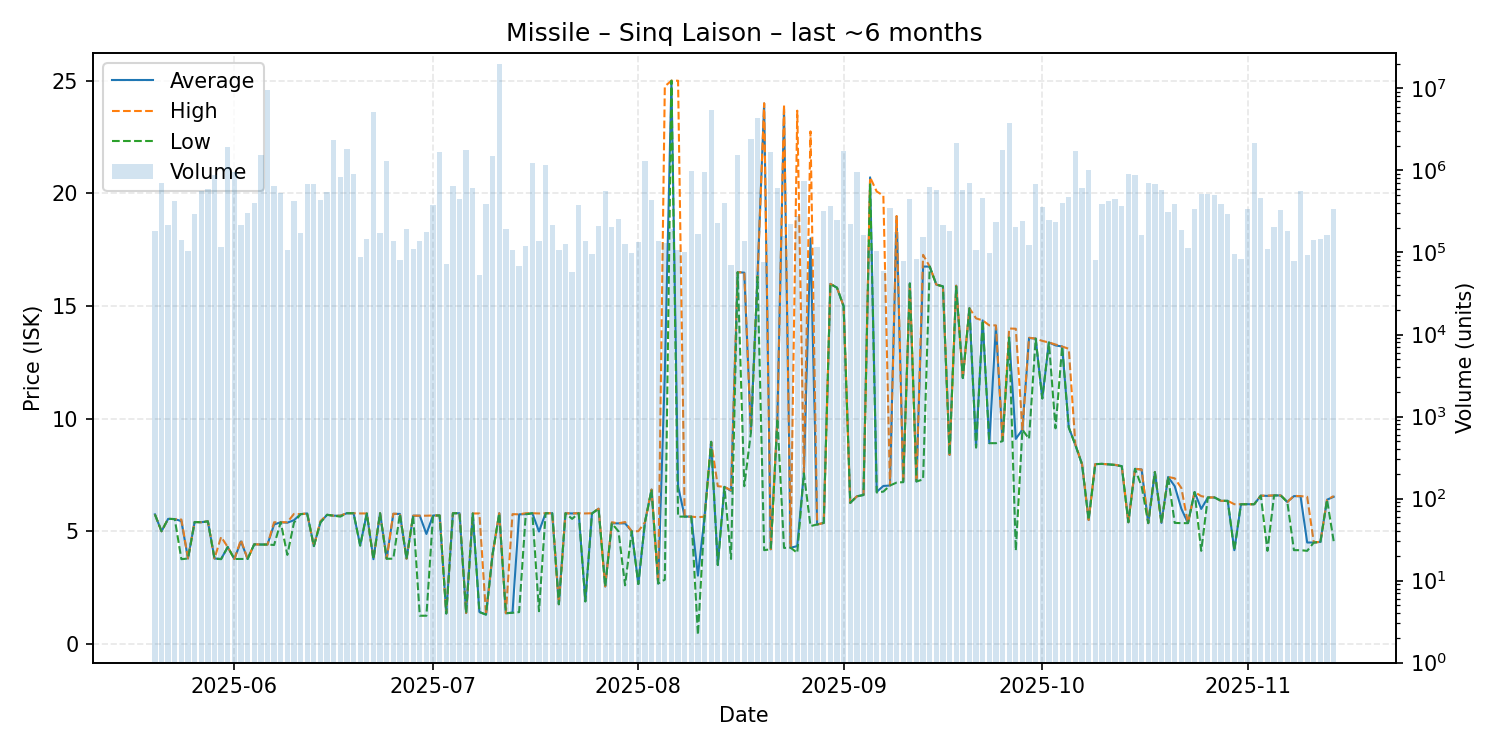

The file beside this chart, header and first rows:
date, average, highest, lowest, order_count, volume
2025-05-20, 5.75, 5.75, 5.75, 140, 180946
2025-05-21, 5.0, 5.0, 5.0, 138, 704250
2025-05-22, 5.55, 5.55, 5.55, 140, 219238
2025-05-23, 5.54, 5.54, 5.54, 173, 421719
2025-05-24, 5.45, 5.52, 3.76, 157, 141138
2025-05-25, 3.79, 3.79, 3.79, 180, 105390
2025-05-26, 5.41, 5.41, 5.41, 172, 290856
2025-05-27, 5.4, 5.4, 5.4, 135, 565846
2025-05-28, 5.44, 5.44, 5.44, 149, 590119
2025-05-29, 3.79, 3.79, 3.79, 169, 876705
2025-05-30, 3.77, 4.75, 3.76, 167, 116679
2025-05-31, 4.3, 4.3, 4.3, 213, 1912181
2025-06-01, 3.77, 3.77, 3.77, 206, 965834
2025-06-02, 4.55, 4.62, 3.77, 188, 216461
2025-06-03, 3.77, 3.77, 3.77, 185, 301839
2025-06-04, 4.42, 4.42, 4.42, 178, 398649
2025-06-05, 4.41, 4.41, 4.41, 162, 1538205
2025-06-06, 4.41, 4.41, 4.41, 167, 9671342
2025-06-07, 5.3, 5.4, 4.39, 191, 646847
2025-06-08, 5.4, 5.4, 5.4, 195, 531130
2025-06-09, 5.38, 5.4, 3.95, 181, 106229
2025-06-10, 5.49, 5.77, 5.38, 144, 425494
2025-06-11, 5.76, 5.76, 5.76, 193, 172454
2025-06-12, 5.79, 5.79, 5.77, 149, 690998
2025-06-13, 4.34, 4.34, 4.34, 151, 684499
2025-06-14, 5.4, 5.45, 5.39, 172, 438429
2025-06-15, 5.73, 5.73, 5.73, 171, 547976
2025-06-16, 5.69, 5.69, 5.69, 144, 2385040
2025-06-17, 5.69, 5.69, 5.65, 141, 841442
2025-06-18, 5.8, 5.8, 5.8, 126, 1815076
2025-06-19, 5.8, 5.8, 5.8, 162, 913819
2025-06-20, 4.37, 5.79, 4.36, 159, 87053
2025-06-21, 5.79, 5.79, 5.79, 160, 146909
2025-06-22, 3.76, 3.76, 3.76, 181, 5162947
2025-06-23, 5.8, 5.8, 5.8, 146, 171412
2025-06-24, 3.78, 3.78, 3.78, 142, 1313770
2025-06-25, 5.77, 5.78, 3.78, 138, 137017
2025-06-26, 5.77, 5.77, 5.77, 132, 80547
2025-06-27, 3.78, 3.78, 3.78, 131, 195291
2025-06-28, 5.69, 5.69, 5.69, 163, 111682
2025-06-29, 5.69, 5.69, 1.25, 178, 138008
2025-06-30, 4.88, 5.69, 1.25, 125, 178276
2025-07-01, 5.7, 5.7, 5.7, 108, 378399
2025-07-02, 5.7, 5.7, 5.7, 148, 1688980
2025-07-03, 1.35, 1.36, 1.35, 130, 71968
2025-07-04, 5.8, 5.8, 5.8, 147, 638060
2025-07-05, 5.8, 5.8, 5.8, 151, 451649
2025-07-06, 1.37, 1.37, 1.37, 167, 1796910
2025-07-07, 5.79, 5.79, 5.79, 112, 603234
2025-07-08, 1.42, 5.79, 1.41, 133, 52469
2025-07-09, 1.3, 1.3, 1.3, 135, 390358
2025-07-10, 3.99, 3.99, 3.99, 127, 1492947
2025-07-11, 5.8, 5.8, 5.8, 145, 20091558
2025-07-12, 1.36, 1.36, 1.36, 149, 195333
2025-07-13, 1.39, 5.76, 1.38, 165, 108058
2025-07-14, 5.75, 5.75, 1.41, 134, 69229
2025-07-15, 5.76, 5.8, 5.75, 132, 120707
2025-07-16, 5.8, 5.8, 5.8, 153, 1219125
2025-07-17, 4.99, 5.79, 1.45, 148, 137870
2025-07-18, 5.8, 5.8, 5.8, 126, 1169514
... 119 more rows
